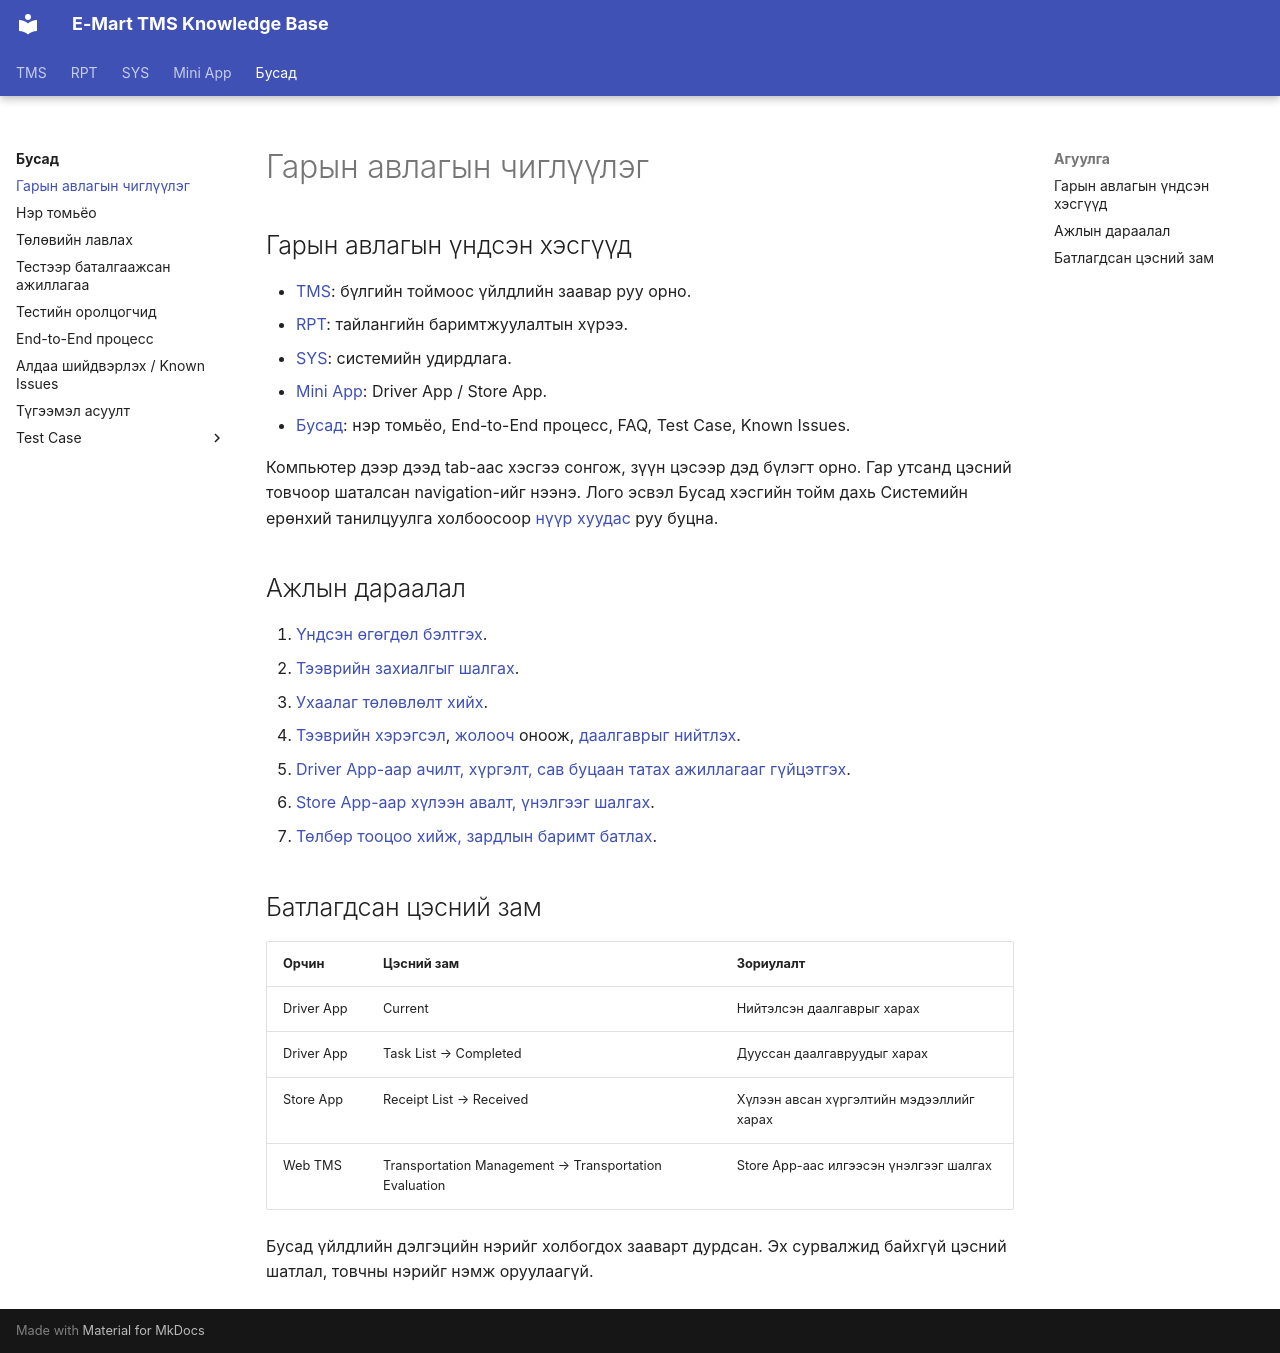

repository: ikhgurval-stack/tms_user_guide · page: getting-started/navigation/index.html · generator: mkdocs

# Гарын авлагын чиглүүлэг

## Гарын авлагын үндсэн хэсгүүд

- [TMS](../tms/index.md): бүлгийн тоймоос үйлдлийн заавар руу орно.
- [RPT](../reports/index.md): тайлангийн баримтжуулалтын хүрээ.
- [SYS](../sys/index.md): системийн удирдлага.
- [Mini App](../mini-app/index.md): Driver App / Store App.
- [Бусад](../other/index.md): нэр томьёо, End-to-End процесс, FAQ, Test Case, Known Issues.

Компьютер дээр дээд tab-аас хэсгээ сонгож, зүүн цэсээр дэд бүлэгт орно. Гар утсанд цэсний товчоор шаталсан navigation-ийг нээнэ. Лого эсвэл Бусад хэсгийн тойм дахь Системийн ерөнхий танилцуулга холбоосоор [нүүр хуудас](../index.md) руу буцна.

## Ажлын дараалал

1. [Үндсэн өгөгдөл бэлтгэх](overview.md).
2. [Тээврийн захиалгыг шалгах](../transportation-order/create-order.md).
3. [Ухаалаг төлөвлөлт хийх](../planning/smart-plan.md).
4. [Тээврийн хэрэгсэл](../dispatch/assign-vehicle.md), [жолооч](../dispatch/assign-driver.md) оноож, [даалгаврыг нийтлэх](../dispatch/publish.md).
5. [Driver App-аар ачилт, хүргэлт, сав буцаан татах ажиллагааг гүйцэтгэх](../execution/index.md).
6. [Store App-аар хүлээн авалт, үнэлгээг шалгах](../execution/store-app.md).
7. [Төлбөр тооцоо хийж, зардлын баримт батлах](../reference/cost-settlement.md).

## Батлагдсан цэсний зам

| Орчин | Цэсний зам | Зориулалт |
|---|---|---|
| Driver App | Current | Нийтэлсэн даалгаврыг харах |
| Driver App | Task List → Completed | Дууссан даалгавруудыг харах |
| Store App | Receipt List → Received | Хүлээн авсан хүргэлтийн мэдээллийг харах |
| Web TMS | Transportation Management → Transportation Evaluation | Store App-аас илгээсэн үнэлгээг шалгах |

Бусад үйлдлийн дэлгэцийн нэрийг холбогдох зааварт дурдсан. Эх сурвалжид байхгүй цэсний шатлал, товчны нэрийг нэмж оруулаагүй.
